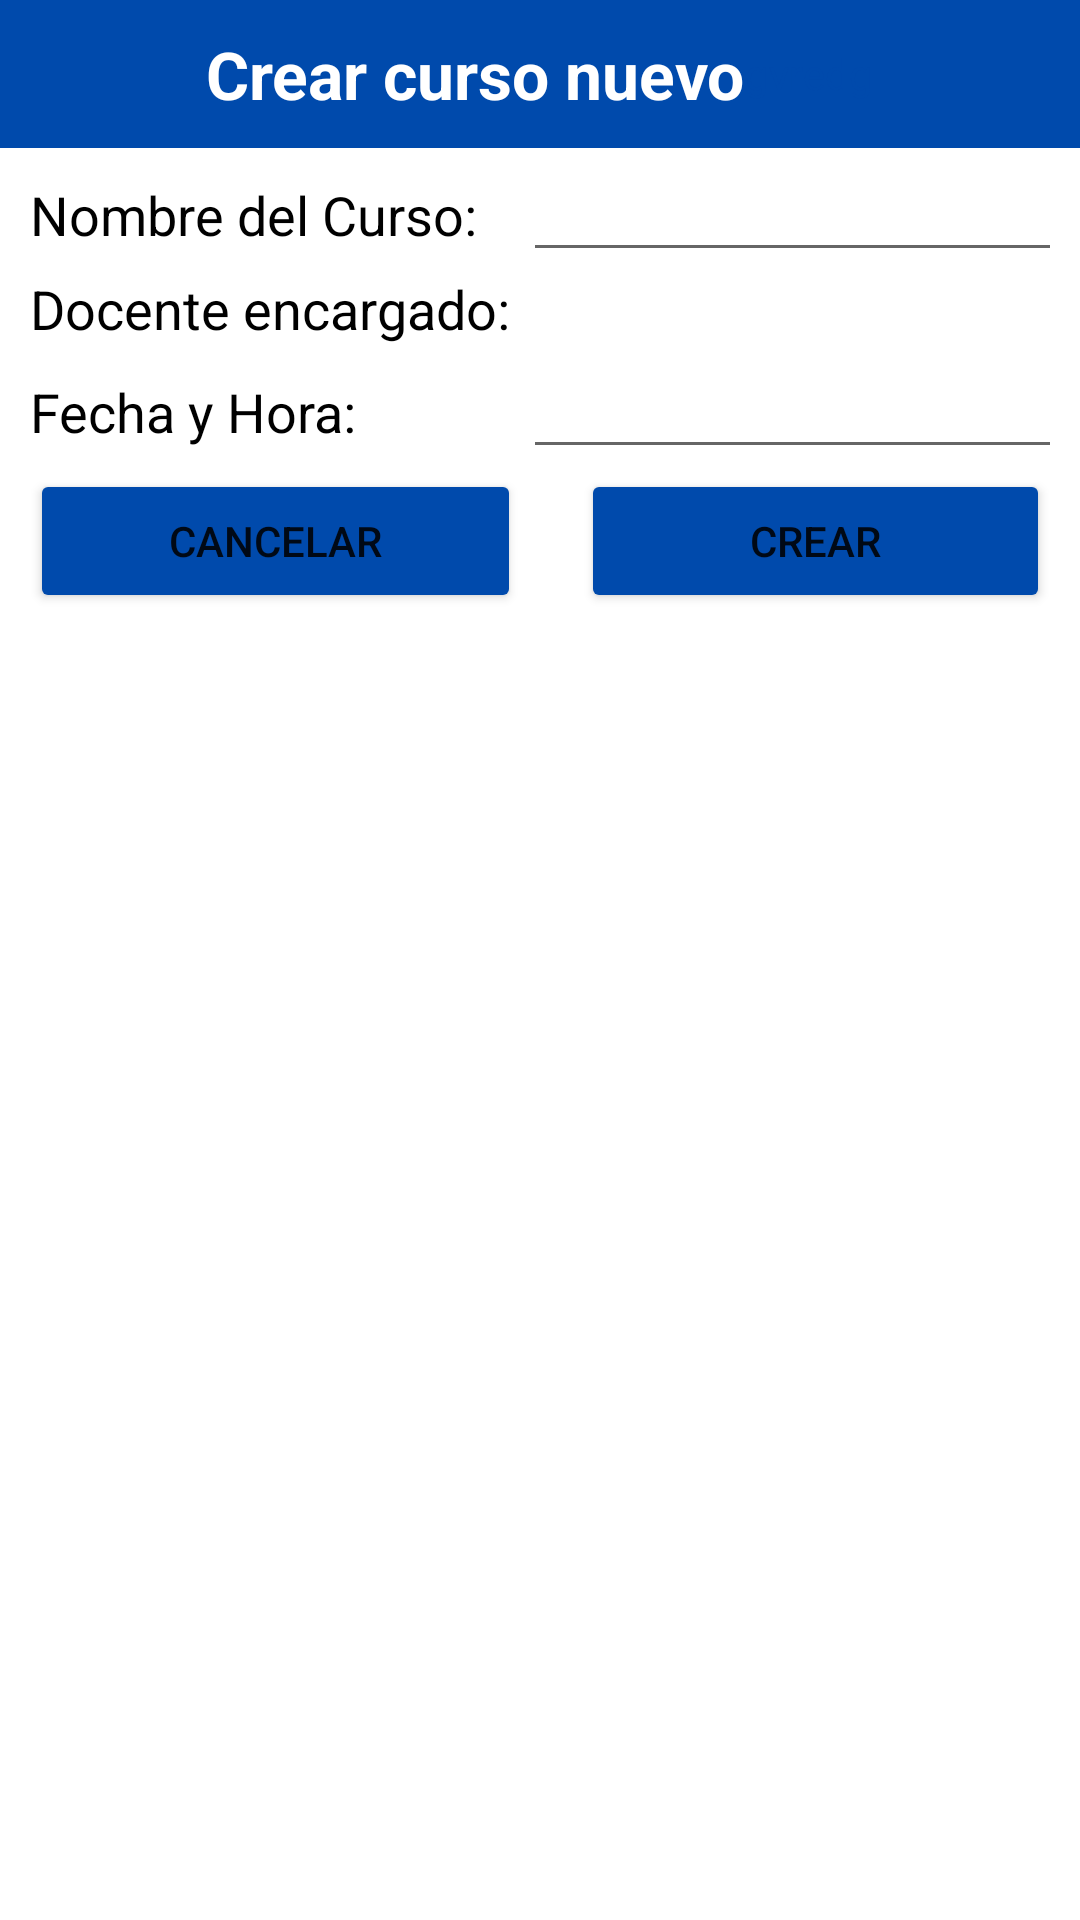

Reconstruct the res/layout file that produces this screen, plus the resources it refers to.
<!-- AndroidManifest.xml: application theme Theme.AppUNAC -->
<!-- res/layout/activity_admin_cursonuevo.xml -->
<?xml version="1.0" encoding="utf-8"?>
<androidx.constraintlayout.widget.ConstraintLayout xmlns:android="http://schemas.android.com/apk/res/android"
    xmlns:app="http://schemas.android.com/apk/res-auto"
    xmlns:tools="http://schemas.android.com/tools"
    android:background="@color/white"
    android:orientation="vertical"
    android:layout_width="match_parent"
    android:layout_height="match_parent"
    tools:context=".admin_cursonuevo">

    <LinearLayout
        android:layout_width="match_parent"
        android:layout_height="wrap_content"
        android:orientation="vertical"
        app:layout_constraintEnd_toEndOf="parent"
        app:layout_constraintStart_toStartOf="parent"
        app:layout_constraintTop_toTopOf="parent">

        <TableLayout
            android:layout_width="match_parent"
            android:layout_height="wrap_content"
            android:background="#004AAC">

            <TableRow
                android:layout_width="match_parent"
                android:layout_height="match_parent"
                android:gravity="center"
                android:paddingVertical="10dp">

                <TextView
                    android:layout_width="wrap_content"
                    android:layout_height="wrap_content"
                    android:text="Crear curso nuevo"
                    android:textColor="#FFFFFF"
                    android:textSize="22sp"
                    android:textStyle="bold" />

                <TextView
                    android:id="@+id/nombread"
                    android:layout_width="wrap_content"
                    android:layout_height="wrap_content"
                    android:text="gvredg"
                    android:textColor="#004AAC" />


            </TableRow>

        </TableLayout>

        <TableLayout
            android:layout_width="match_parent"
            android:layout_height="match_parent"
            android:layout_marginHorizontal="10dp">

            <TableRow
                android:layout_width="match_parent"
                android:layout_height="match_parent">

                <TextView
                    android:layout_width="wrap_content"
                    android:layout_height="wrap_content"
                    android:textColor="#000000"
                    android:text="Nombre del Curso: "
                    android:textSize="18sp" />

                <EditText
                    android:id="@+id/editTextnombrecurso"
                    android:layout_width="wrap_content"
                    android:layout_height="wrap_content"
                    android:textColor="@color/black"
                    android:ems="10"
                    android:inputType="textPersonName"
                    android:text="" />
            </TableRow>

            <TableRow
                android:layout_width="match_parent"
                android:layout_height="match_parent">

                <TextView
                    android:layout_width="wrap_content"
                    android:layout_height="wrap_content"
                    android:textColor="#000000"
                    android:text="Docente encargado: "
                    android:textSize="18sp" />

            </TableRow>

            <TableRow
                android:layout_width="match_parent"
                android:layout_height="match_parent" >

                <LinearLayout
                    android:id="@+id/listdocentes"
                    android:layout_width="match_parent"
                    android:layout_height="match_parent"
                    android:orientation="vertical">

                </LinearLayout>
            </TableRow>

            <TableRow
                android:layout_width="match_parent"
                android:layout_height="match_parent">

                <TextView
                    android:layout_width="wrap_content"
                    android:layout_height="wrap_content"
                    android:textColor="#000000"
                    android:text="Fecha y Hora: "
                    android:textSize="18sp" />

                <EditText
                    android:id="@+id/editTextfechayhora"
                    android:layout_width="wrap_content"
                    android:layout_height="wrap_content"
                    android:textColor="@color/black"
                    android:ems="10"
                    android:inputType="textPersonName"
                    android:text="" />
            </TableRow>
        </TableLayout>

        <LinearLayout
            android:layout_width="match_parent"
            android:layout_height="match_parent"
            android:orientation="horizontal">

            <Button
                android:backgroundTint="#004AAC"
                android:id="@+id/cancelarcurso"
                android:layout_width="wrap_content"
                android:layout_height="wrap_content"
                android:layout_marginHorizontal="10dp"
                android:onClick="cancelar"
                android:layout_weight="1"
                android:text="Cancelar" />

            <Button
                android:backgroundTint="#004AAC"
                android:id="@+id/crearcurso"
                android:layout_width="wrap_content"
                android:layout_height="wrap_content"
                android:layout_marginHorizontal="10dp"
                android:layout_weight="1"
                android:text="Crear" />
        </LinearLayout>

    </LinearLayout>

</androidx.constraintlayout.widget.ConstraintLayout>
<!-- resources referenced by this layout -->
<resources>
  <style name="Theme.AppUNAC" parent="Theme.MaterialComponents.DayNight.NoActionBar">
          
          <item name="colorPrimary">@color/purple_500</item>
          <item name="colorPrimaryVariant">@color/purple_700</item>
          <item name="colorOnPrimary">@color/white</item>
          
          <item name="colorSecondary">@color/teal_200</item>
          <item name="colorSecondaryVariant">@color/teal_700</item>
          <item name="colorOnSecondary">@color/black</item>
          
          <item name="android:statusBarColor">?attr/colorPrimaryVariant</item>
          
      </style>
  <!-- not gathered from this repository: default colours our renderer supplied (Android Studio template values) -->
  <color name="purple_500">#FF6200EE</color>
  <color name="purple_700">#FF3700B3</color>
  <color name="teal_200">#FF03DAC5</color>
  <color name="teal_700">#FF018786</color>
  <color name="black">#FF000000</color>
  <color name="white">#FFFFFFFF</color>
</resources>
